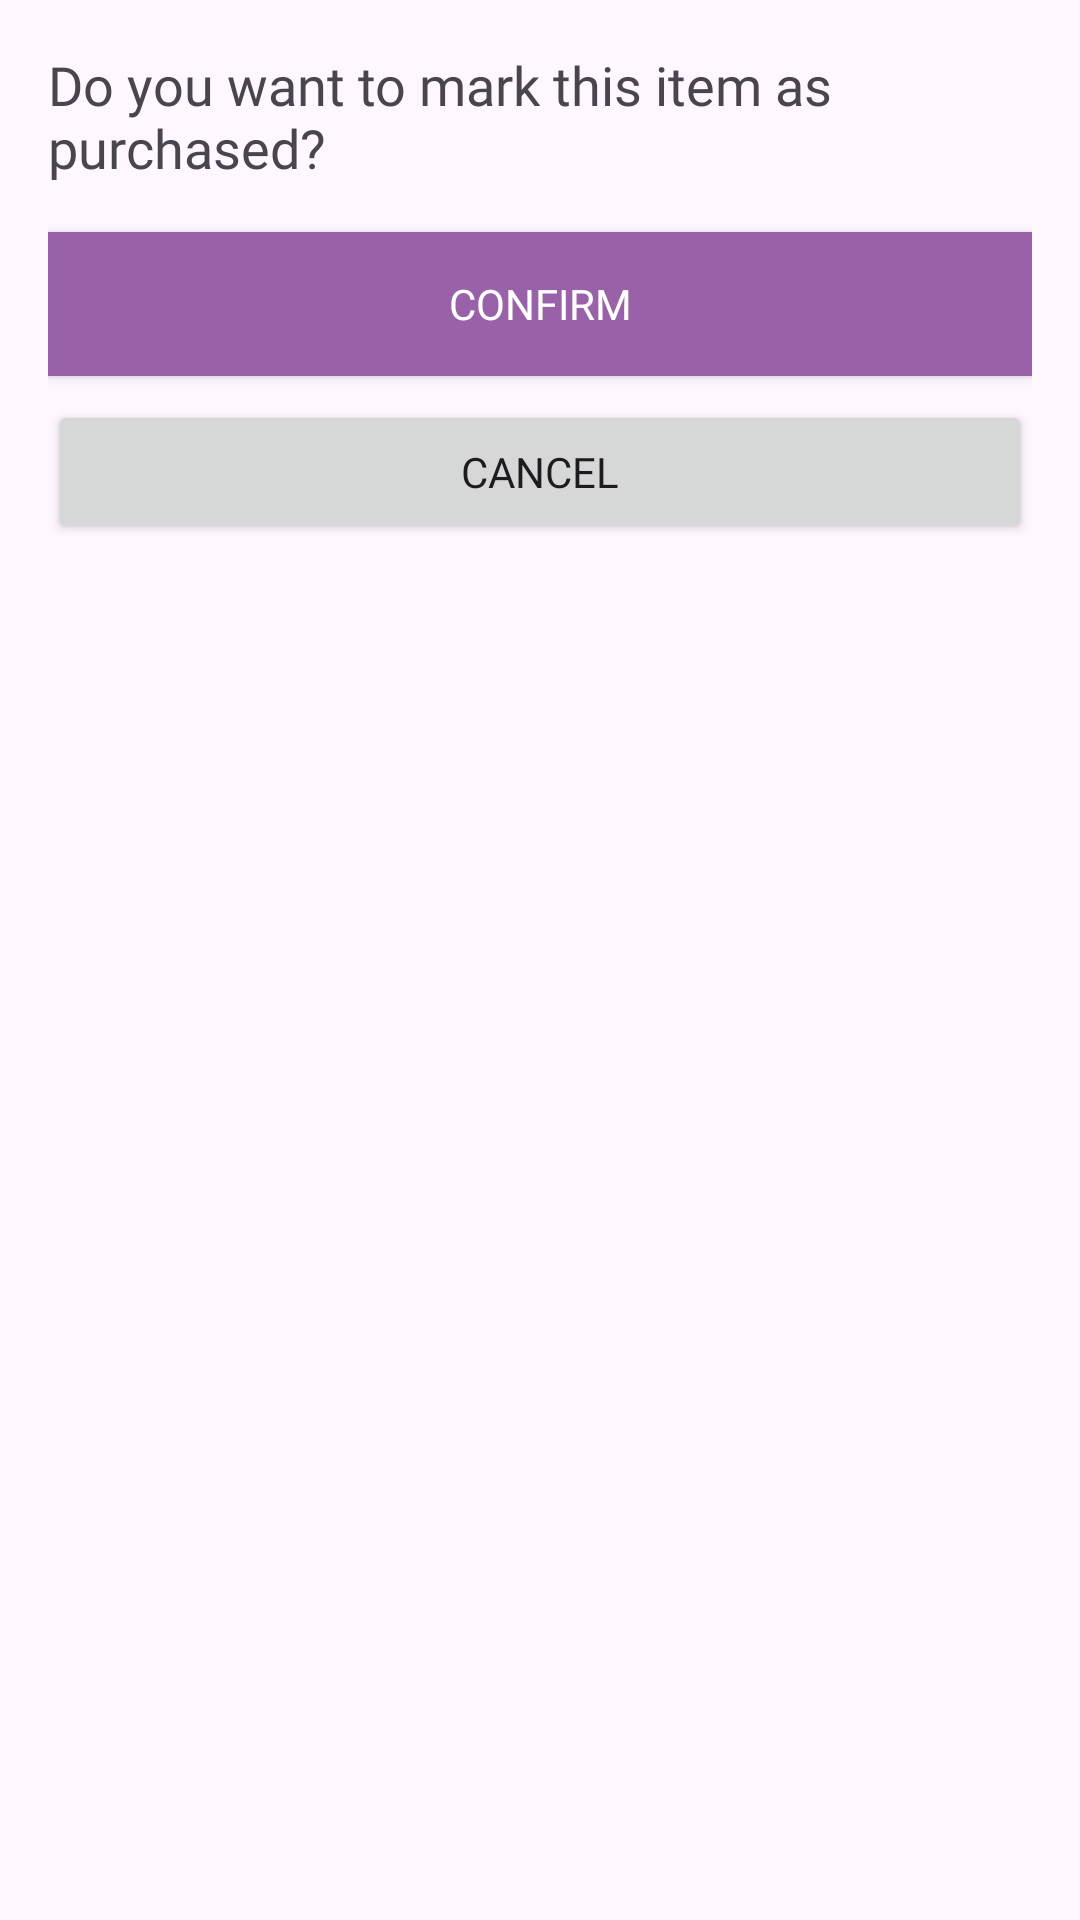

Here is an Android app screen rendered from its layout file. Give the layout XML and the strings, colors and styles it references.
<!-- AndroidManifest.xml: application theme Theme.SuitcaseApp -->
<!-- res/layout/confirmation_dialog.xml -->
<LinearLayout
    xmlns:android="http://schemas.android.com/apk/res/android"
    android:layout_width="match_parent"
    android:layout_height="wrap_content"
    android:orientation="vertical"
    android:padding="16dp">

    <TextView
        android:id="@+id/confirmationMessage"
        android:layout_width="match_parent"
        android:layout_height="wrap_content"
        android:text="Do you want to mark this item as purchased?"
        android:textSize="18sp"
        android:fontFamily="@font/nuto"
        android:layout_marginBottom="16dp"/>

    <Button
        android:id="@+id/confirmButton"
        android:layout_width="match_parent"
        android:layout_height="wrap_content"
        android:text="Confirm"
        android:background="?attr/colorPrimary"
        android:textColor="#FFFFFF"
        android:fontFamily="@font/nuto"
        android:layout_marginBottom="8dp"/>

    <Button
        android:id="@+id/cancelButton"
        android:layout_width="match_parent"
        android:layout_height="wrap_content"
        android:text="Cancel"
        android:fontFamily="@font/nuto"/>
</LinearLayout>
<!-- resources referenced by this layout -->
<resources>
  <style name="Theme.SuitcaseApp" parent="Base.Theme.SuitcaseApp" />
  <style name="Base.Theme.SuitcaseApp" parent="Theme.Material3.DayNight.NoActionBar">
          <item name="colorPrimary">@color/blue</item>
          <item name="colorPrimaryVariant">@color/blue</item>
  
      </style>
  <color name="blue">#9962A8</color>s
</resources>
